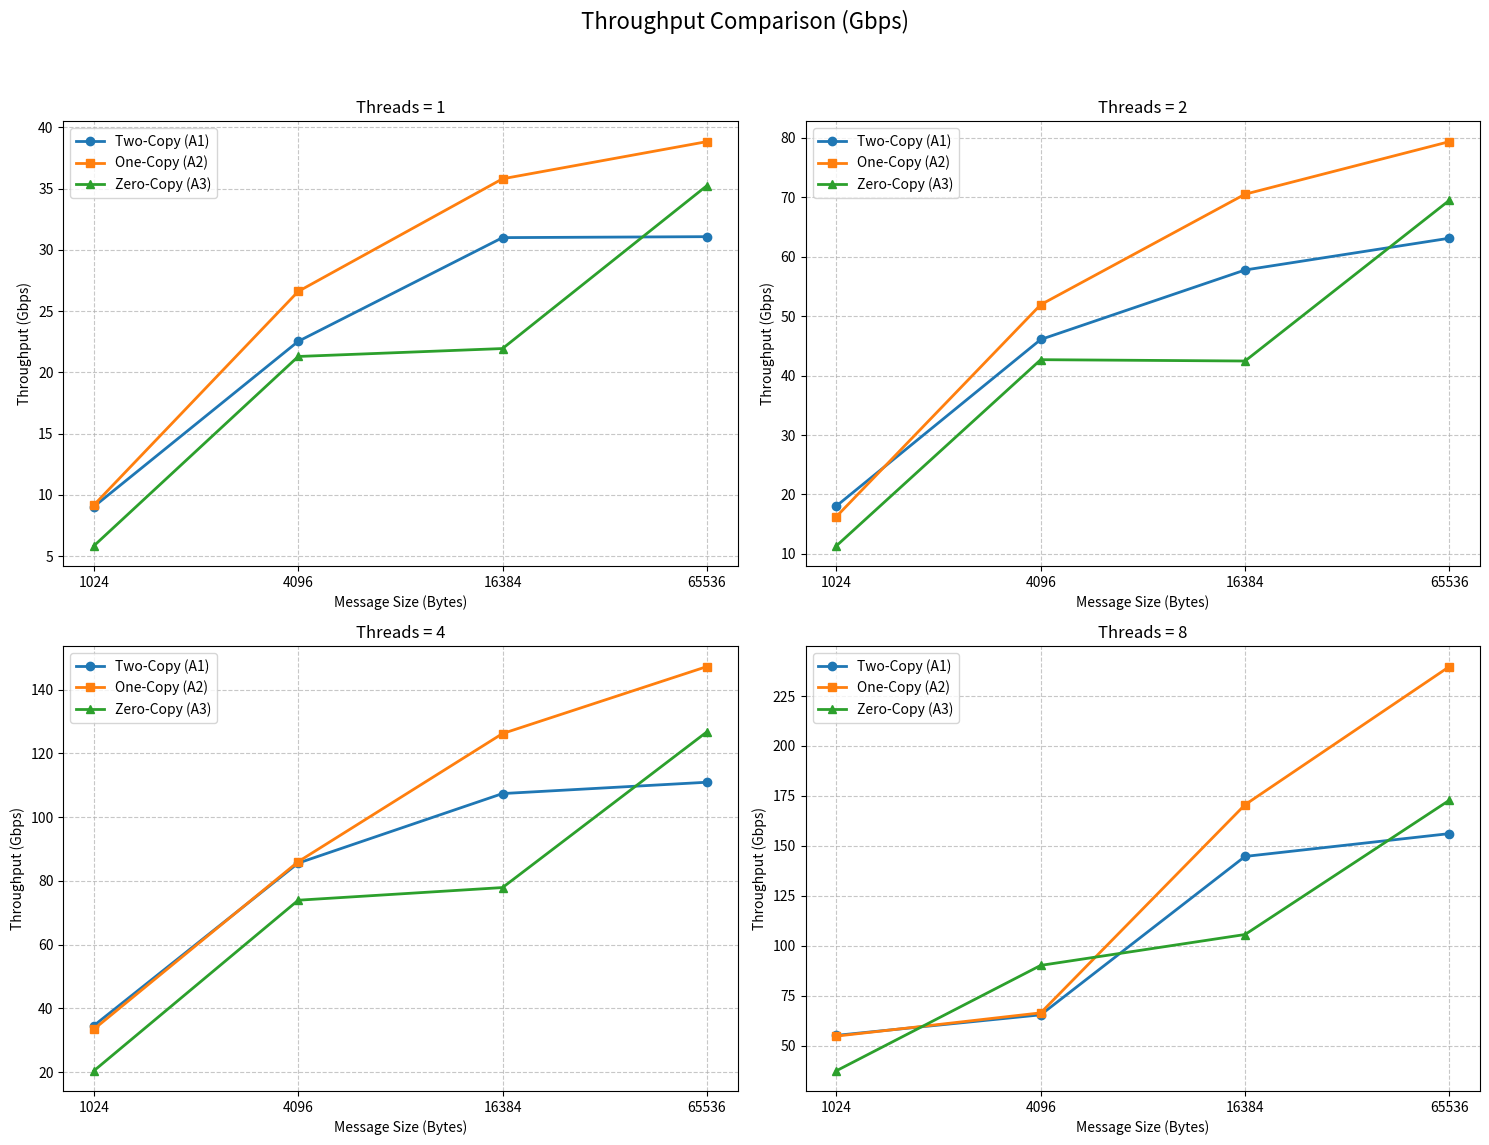
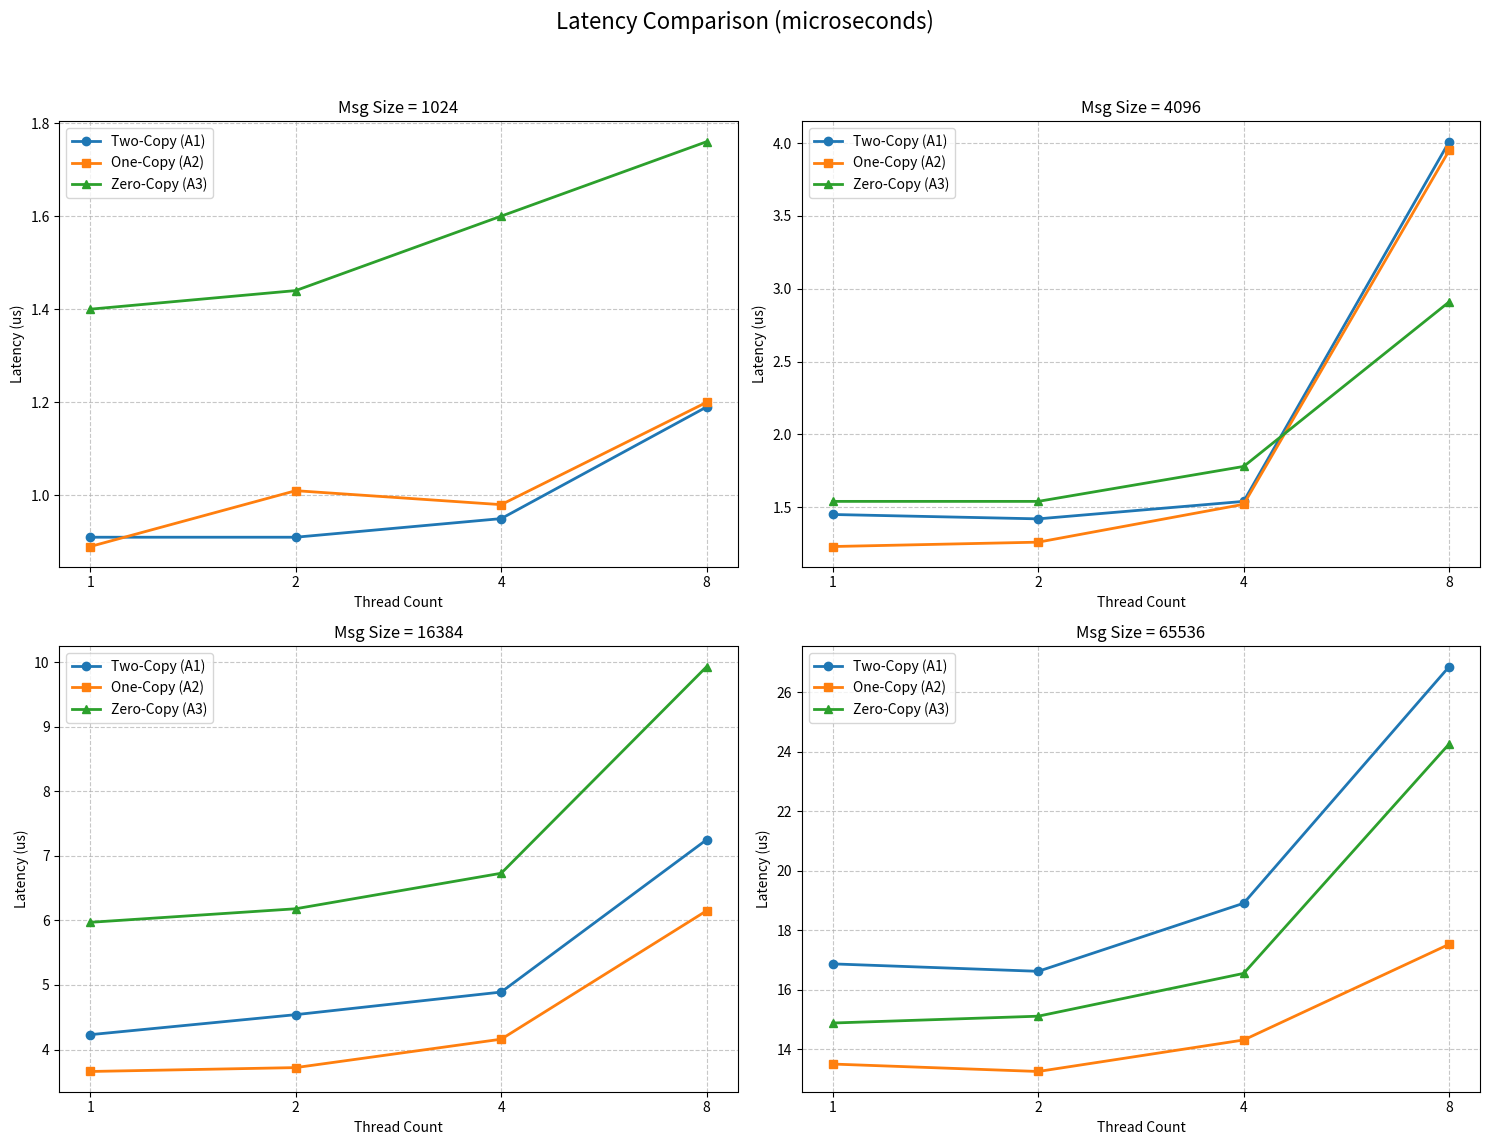
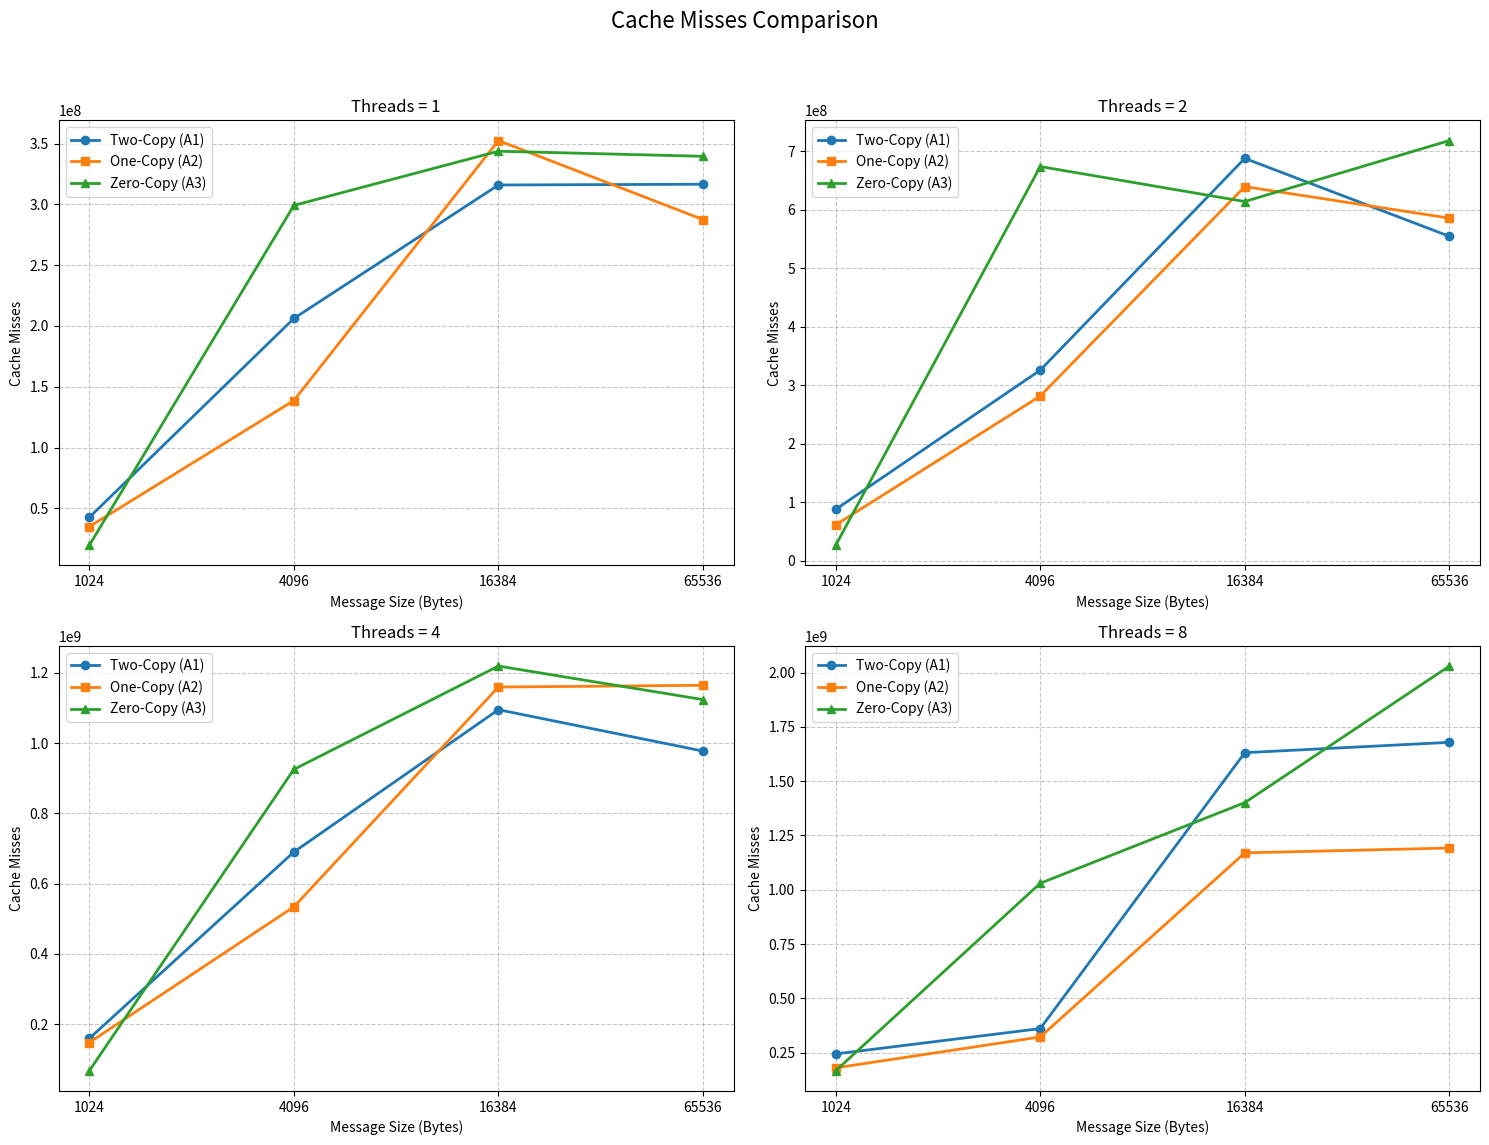
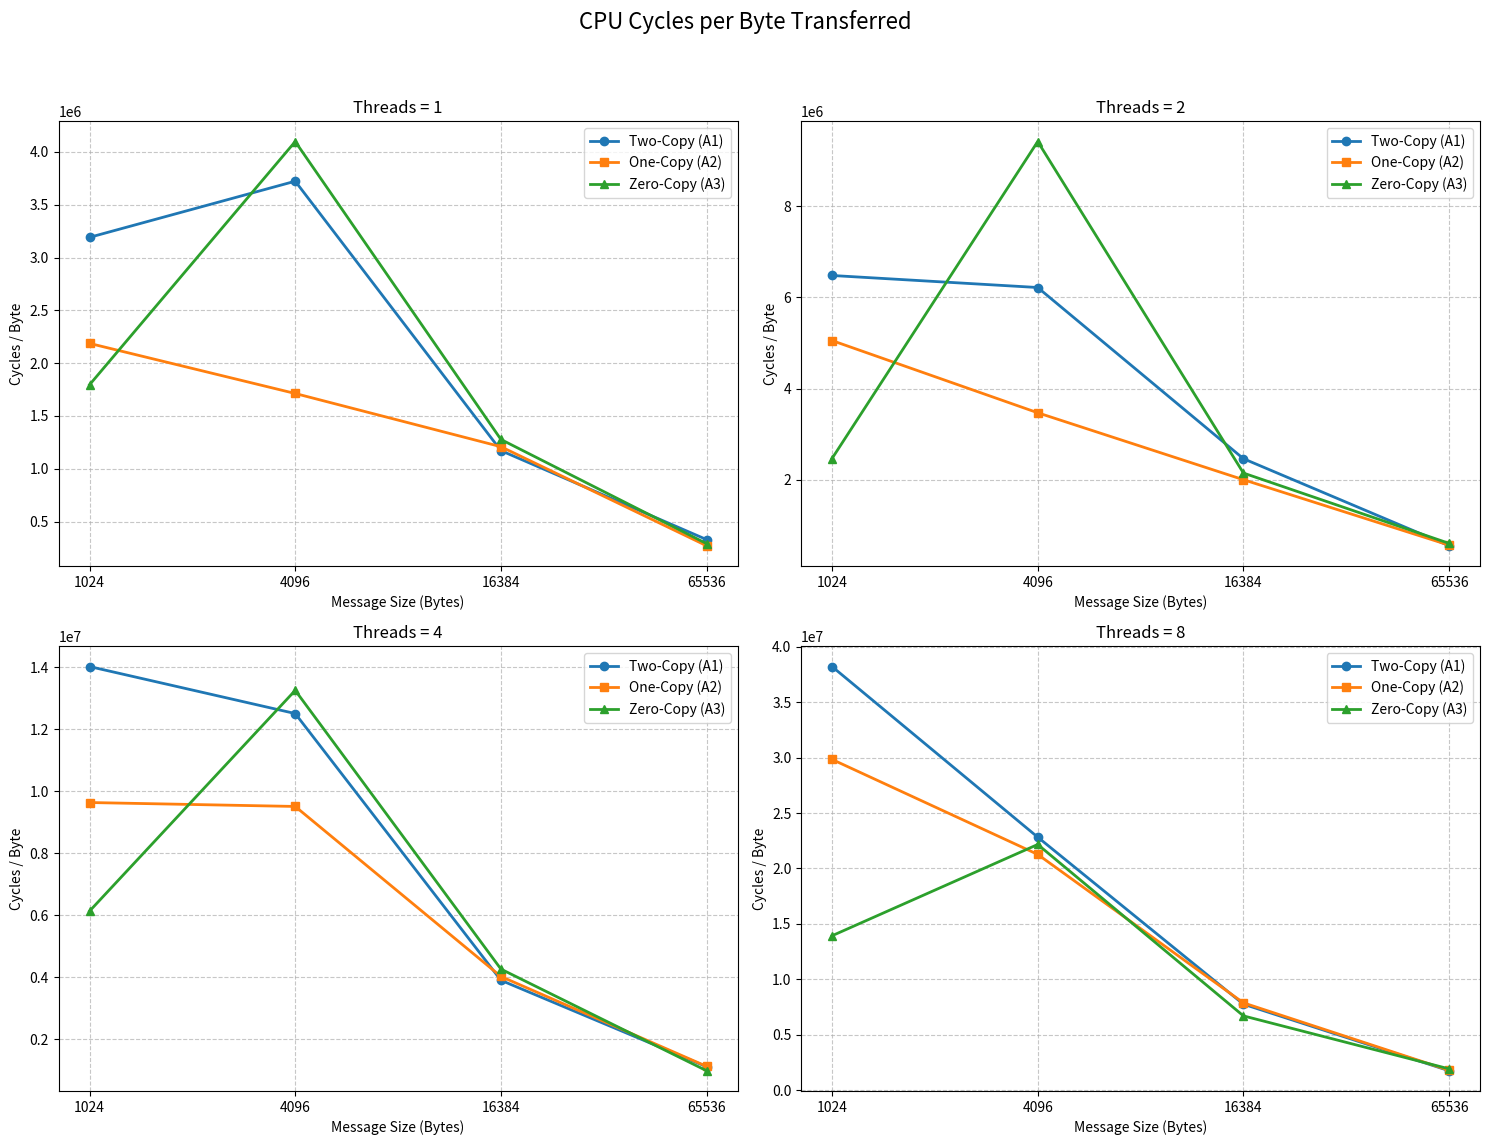

The matplotlib source for these figures, in order:
# Roll No: MT25055
# File: MT25055_Part_D_Plots.py
# Description: Generates plots for PA02 using hardcoded experiment data
# AI Usage: Used AI to format raw CSV data into Python arrays for matplotlib.

import matplotlib.pyplot as plt

# =================================================================
# 1. HARDCODED DATA ARRAYS
# =================================================================
x_msg_sizes = ['1024', '4096', '16384', '65536']
# Helper integer array for math calculations
x_msg_ints = [1024, 4096, 16384, 65536] 
x_threads = ['1', '2', '4', '8']

# --- DATA FOR A1 (Two-Copy) ---
tput_A1_1T = [9.0440, 22.5305, 30.9946, 31.0731]
tput_A1_2T = [18.0641, 46.0754, 57.7659, 63.1129]
tput_A1_4T = [34.6203, 85.5743, 107.3823, 110.9362]
tput_A1_8T = [55.1827, 65.4610, 144.7238, 156.1455]

lat_A1_1T = [0.91, 1.45, 4.23, 16.87]
lat_A1_2T = [0.91, 1.42, 4.54, 16.62]
lat_A1_4T = [0.95, 1.54, 4.89, 18.91]
lat_A1_8T = [1.19, 4.01, 7.25, 26.87]

cache_A1_1T = [42598829, 206169446, 315913223, 316514691]
cache_A1_2T = [87685382, 325789459, 688124732, 554820928]
cache_A1_4T = [159012681, 689820243, 1095038017, 977198765]
cache_A1_8T = [244442533, 360928790, 1630893840, 1678622968]

cyc_A1_1T = [3267533829, 15247093411, 19198770329, 21592874864]
cyc_A1_2T = [6635152319, 25460608793, 40358755582, 36354325907]
cyc_A1_4T = [14355334358, 51213417947, 63940920465, 73112904054]
cyc_A1_8T = [39130079155, 93480442398, 127061651324, 114613573833]

# --- DATA FOR A2 (One-Copy) ---
tput_A2_1T = [9.1725, 26.6047, 35.7963, 38.8288]
tput_A2_2T = [16.2843, 51.9319, 70.5188, 79.3633]
tput_A2_4T = [33.4882, 86.0258, 126.2002, 147.2077]
tput_A2_8T = [54.7985, 66.4494, 170.6027, 239.7311]

lat_A2_1T = [0.89, 1.23, 3.66, 13.50]
lat_A2_2T = [1.01, 1.26, 3.72, 13.25]
lat_A2_4T = [0.98, 1.52, 4.16, 14.31]
lat_A2_8T = [1.20, 3.95, 6.15, 17.53]

cache_A2_1T = [34932202, 138657897, 352435289, 287480312]
cache_A2_2T = [61201811, 281467568, 639808297, 585896545]
cache_A2_4T = [147427670, 533782091, 1159558615, 1164502316]
cache_A2_8T = [180145330, 322375522, 1169781317, 1192042186]

cyc_A2_1T = [2239461023, 7015139865, 19805229443, 17768516892]
cyc_A2_2T = [5174585640, 14213804732, 32810802358, 37215969763]
cyc_A2_4T = [9865773037, 38944180083, 65954624896, 73869203751]
cyc_A2_8T = [30552157398, 87108507694, 129009614268, 117062655645]

# --- DATA FOR A3 (Zero-Copy) ---
tput_A3_1T = [5.8416, 21.2948, 21.9415, 35.2324]
tput_A3_2T = [11.3576, 42.6747, 42.4513, 69.4906]
tput_A3_4T = [20.4431, 73.9355, 77.9047, 126.7199]
tput_A3_8T = [37.4644, 90.2008, 105.6538, 172.8439]

lat_A3_1T = [1.40, 1.54, 5.97, 14.88]
lat_A3_2T = [1.44, 1.54, 6.18, 15.11]
lat_A3_4T = [1.60, 1.78, 6.73, 16.55]
lat_A3_8T = [1.76, 2.91, 9.93, 24.27]

cache_A3_1T = [19656930, 299106189, 343681382, 339492489]
cache_A3_2T = [26282614, 674167182, 614291659, 718561732]
cache_A3_4T = [67048432, 925094701, 1219265495, 1123815452]
cache_A3_8T = [166941534, 1029927908, 1400902812, 2029664875]

cyc_A3_1T = [1837874749, 16784993270, 20929070178, 19069650688]
cyc_A3_2T = [2525846368, 38567275421, 35200333399, 39763862225]
cyc_A3_4T = [6279243748, 54274764727, 69854860377, 64610169672]
cyc_A3_8T = [14260719734, 90771345160, 109756479706, 125694207982]

# =================================================================
# PLOTTING FUNCTIONS
# =================================================================

def plot_combined_4x(title, filename, y_label, 
                     data_a1, data_a2, data_a3, 
                     sub_titles, x_labels, use_threads_as_x=False):
    
    fig, axs = plt.subplots(2, 2, figsize=(15, 12))
    fig.suptitle(title, fontsize=16)
    
    # Flatten axs for easy iteration
    axs = axs.flatten()
    
    x_data = x_threads if use_threads_as_x else x_msg_sizes
    
    for i in range(4):
        ax = axs[i]
        # Data is passed as list of lists: [ [1T data], [2T data], ... ]
        ax.plot(x_data, data_a1[i], marker='o', label='Two-Copy (A1)', linewidth=2)
        ax.plot(x_data, data_a2[i], marker='s', label='One-Copy (A2)', linewidth=2)
        ax.plot(x_data, data_a3[i], marker='^', label='Zero-Copy (A3)', linewidth=2)
        
        ax.set_title(sub_titles[i])
        ax.set_xlabel('Thread Count' if use_threads_as_x else 'Message Size (Bytes)')
        ax.set_ylabel(y_label)
        ax.grid(True, linestyle='--', alpha=0.7)
        ax.legend()

    plt.tight_layout(rect=[0, 0.03, 1, 0.95])
    plt.savefig(filename)
    print(f"Generated {filename}")
    plt.show()

# -----------------------------------------------------------------
# 1. THROUGHPUT PLOTS (4 Subplots: 1T, 2T, 4T, 8T)
# -----------------------------------------------------------------
data_tput_a1 = [tput_A1_1T, tput_A1_2T, tput_A1_4T, tput_A1_8T]
data_tput_a2 = [tput_A2_1T, tput_A2_2T, tput_A2_4T, tput_A2_8T]
data_tput_a3 = [tput_A3_1T, tput_A3_2T, tput_A3_4T, tput_A3_8T]
sub_titles_tput = ['Threads = 1', 'Threads = 2', 'Threads = 4', 'Threads = 8']

plot_combined_4x('Throughput Comparison (Gbps)', 'MT25055_Throughput.png', 'Throughput (Gbps)',
                 data_tput_a1, data_tput_a2, data_tput_a3, 
                 sub_titles_tput, x_msg_sizes, use_threads_as_x=False)

# -----------------------------------------------------------------
# 2. LATENCY PLOTS (4 Subplots: 1024, 4096, 16384, 65536)
#    Note: We need to pivot the data to plot vs Thread Count
# -----------------------------------------------------------------
def pivot_for_latency(data_1t, data_2t, data_4t, data_8t, index):
    return [data_1t[index], data_2t[index], data_4t[index], data_8t[index]]

# Prepare pivoted data for each message size index
lat_sets_a1 = [pivot_for_latency(lat_A1_1T, lat_A1_2T, lat_A1_4T, lat_A1_8T, i) for i in range(4)]
lat_sets_a2 = [pivot_for_latency(lat_A2_1T, lat_A2_2T, lat_A2_4T, lat_A2_8T, i) for i in range(4)]
lat_sets_a3 = [pivot_for_latency(lat_A3_1T, lat_A3_2T, lat_A3_4T, lat_A3_8T, i) for i in range(4)]
sub_titles_lat = ['Msg Size = 1024', 'Msg Size = 4096', 'Msg Size = 16384', 'Msg Size = 65536']

plot_combined_4x('Latency Comparison (microseconds)', 'MT25055_Latency.png', 'Latency (us)',
                 lat_sets_a1, lat_sets_a2, lat_sets_a3, 
                 sub_titles_lat, x_threads, use_threads_as_x=True)

# -----------------------------------------------------------------
# 3. CACHE MISSES PLOTS (4 Subplots: 1T, 2T, 4T, 8T)
# -----------------------------------------------------------------
data_cache_a1 = [cache_A1_1T, cache_A1_2T, cache_A1_4T, cache_A1_8T]
data_cache_a2 = [cache_A2_1T, cache_A2_2T, cache_A2_4T, cache_A2_8T]
data_cache_a3 = [cache_A3_1T, cache_A3_2T, cache_A3_4T, cache_A3_8T]

plot_combined_4x('Cache Misses Comparison', 'MT25055_CacheMisses.png', 'Cache Misses',
                 data_cache_a1, data_cache_a2, data_cache_a3, 
                 sub_titles_tput, x_msg_sizes, use_threads_as_x=False)

# -----------------------------------------------------------------
# 4. CPU CYCLES PLOTS (Cycles Per Byte Calculation)
#    We perform [Total Cycles] / [Msg Size] before plotting
# -----------------------------------------------------------------

# Helper function to divide array by message sizes
def calc_per_byte(cyc_data, sizes):
    return [c / s for c, s in zip(cyc_data, sizes)]

# Convert A1
cyc_byte_A1_1T = calc_per_byte(cyc_A1_1T, x_msg_ints)
cyc_byte_A1_2T = calc_per_byte(cyc_A1_2T, x_msg_ints)
cyc_byte_A1_4T = calc_per_byte(cyc_A1_4T, x_msg_ints)
cyc_byte_A1_8T = calc_per_byte(cyc_A1_8T, x_msg_ints)

# Convert A2
cyc_byte_A2_1T = calc_per_byte(cyc_A2_1T, x_msg_ints)
cyc_byte_A2_2T = calc_per_byte(cyc_A2_2T, x_msg_ints)
cyc_byte_A2_4T = calc_per_byte(cyc_A2_4T, x_msg_ints)
cyc_byte_A2_8T = calc_per_byte(cyc_A2_8T, x_msg_ints)

# Convert A3
cyc_byte_A3_1T = calc_per_byte(cyc_A3_1T, x_msg_ints)
cyc_byte_A3_2T = calc_per_byte(cyc_A3_2T, x_msg_ints)
cyc_byte_A3_4T = calc_per_byte(cyc_A3_4T, x_msg_ints)
cyc_byte_A3_8T = calc_per_byte(cyc_A3_8T, x_msg_ints)

# Aggregate for plotting
data_cyc_a1 = [cyc_byte_A1_1T, cyc_byte_A1_2T, cyc_byte_A1_4T, cyc_byte_A1_8T]
data_cyc_a2 = [cyc_byte_A2_1T, cyc_byte_A2_2T, cyc_byte_A2_4T, cyc_byte_A2_8T]
data_cyc_a3 = [cyc_byte_A3_1T, cyc_byte_A3_2T, cyc_byte_A3_4T, cyc_byte_A3_8T]

# Plot with corrected Title and Label
plot_combined_4x('CPU Cycles per Byte Transferred', 'MT25055_Cycles.png', 'Cycles / Byte',
                 data_cyc_a1, data_cyc_a2, data_cyc_a3, 
                 sub_titles_tput, x_msg_sizes, use_threads_as_x=False)